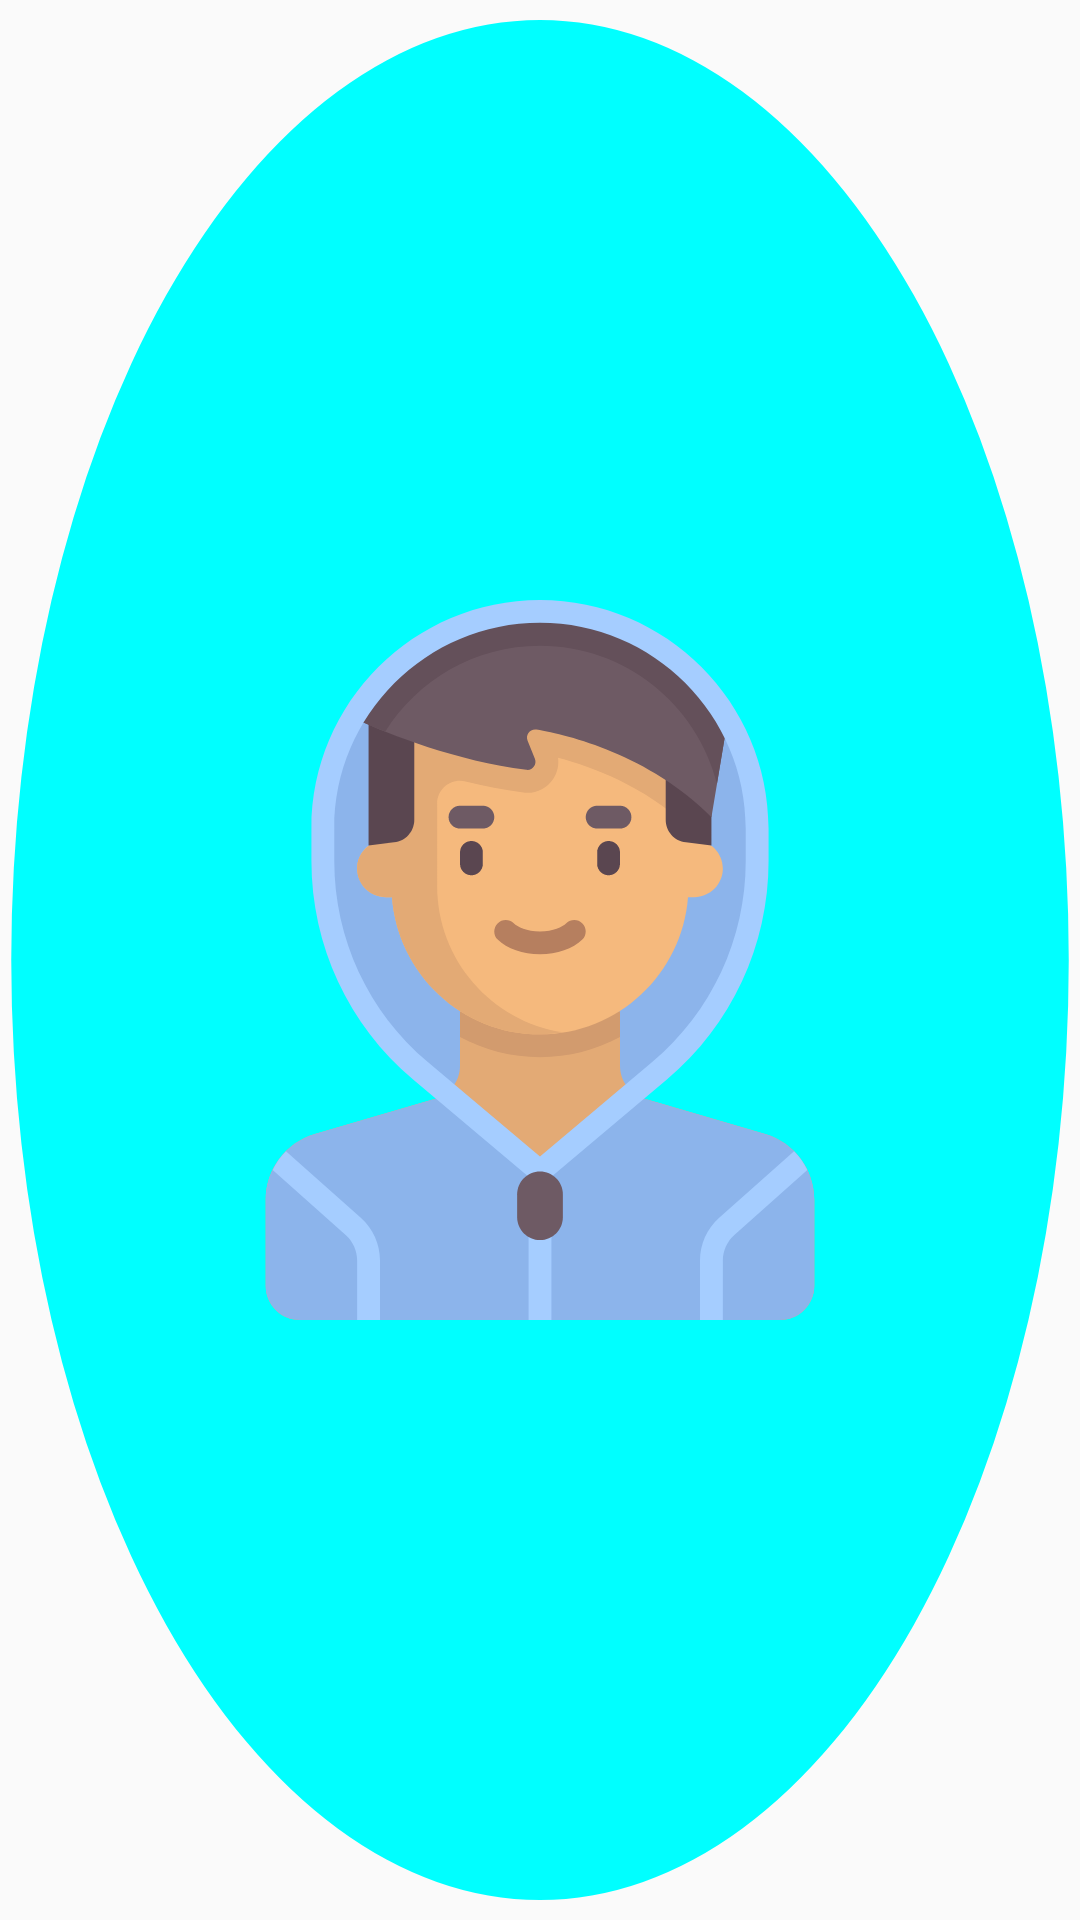

Layout XML and referenced resources for this Android screen:
<!-- AndroidManifest.xml: application theme AppTheme -->
<!-- res/layout/avatar_icon.xml -->
<?xml version="1.0" encoding="utf-8"?>
<androidx.appcompat.widget.AppCompatImageView xmlns:android="http://schemas.android.com/apk/res/android"
    android:id="@+id/avatar_icon"
    android:layout_width="wrap_content"
    android:layout_height="wrap_content"
    android:layout_margin="5dp"
    android:background="@drawable/ic_avatarbackground"
    android:src="@drawable/ic_avatar7" />
<!-- resources referenced by this layout -->
<resources>
  <!-- drawable ic_avatar7: vector/xml drawable (drawable, 6635 chars, omitted) -->
  <!-- drawable ic_avatarbackground (drawable) -->
  <vector android:height="64dp" android:viewportHeight="12.7"
      android:viewportWidth="12.7" android:width="64dp" xmlns:android="http://schemas.android.com/apk/res/android">
      <path android:fillColor="#00ffff" android:fillType="evenOdd"
          android:pathData="M12.5678,6.3501A6.2177,6.2177 0,0 1,6.3501 12.5678,6.2177 6.2177,0 0,1 0.1324,6.3501 6.2177,6.2177 0,0 1,6.3501 0.1324,6.2177 6.2177,0 0,1 12.5678,6.3501"
          android:strokeAlpha="0.462745" android:strokeColor="#00000000" android:strokeWidth="0.414515"/>
  </vector>
  <style name="AppTheme" parent="Theme.AppCompat.DayNight">
          
          <item name="colorPrimary">@color/teal_200</item>
          <item name="colorPrimaryDark">@color/teal_700</item>
          <item name="colorAccent">@color/colorAccent</item>
      </style>
  <color name="teal_200">#FF03DAC5</color>
  <color name="teal_700">#FF018786</color>
  <color name="colorAccent">#1ECD25</color>
</resources>
